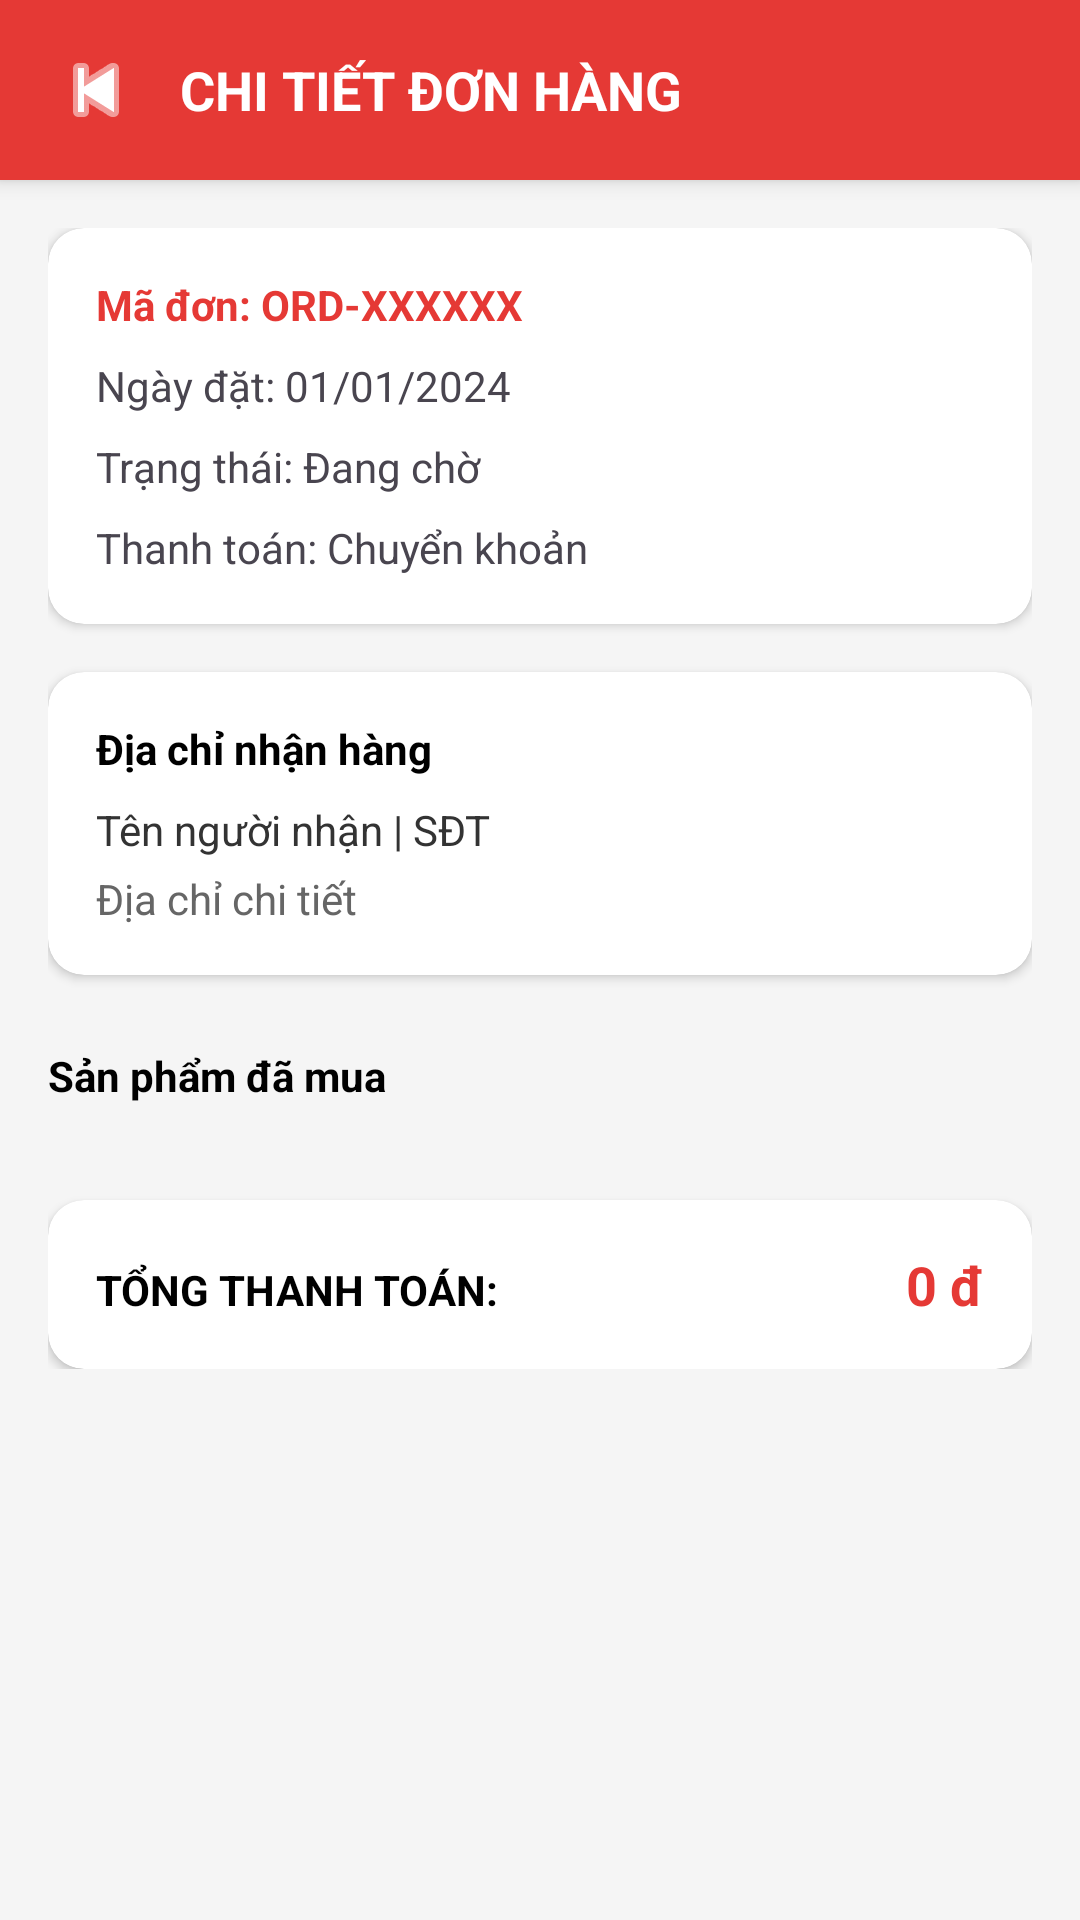

Produce the Android XML layout that renders to this screen, including the resource entries it uses.
<!-- AndroidManifest.xml: application theme Theme.Bài1 -->
<!-- res/layout/activity_order_history_detail.xml -->
<?xml version="1.0" encoding="utf-8"?>
<androidx.constraintlayout.widget.ConstraintLayout xmlns:android="http://schemas.android.com/apk/res/android"
    xmlns:app="http://schemas.android.com/apk/res-auto"
    android:layout_width="match_parent"
    android:layout_height="match_parent"
    android:background="#F5F5F5">

    <RelativeLayout
        android:id="@+id/toolbarOrderDetail"
        android:layout_width="match_parent"
        android:layout_height="60dp"
        android:background="@color/colorPrimary"
        android:elevation="4dp"
        android:paddingHorizontal="12dp"
        app:layout_constraintTop_toTopOf="parent">

        <ImageButton
            android:id="@+id/btnBackOrderDetail"
            android:layout_width="40dp"
            android:layout_height="40dp"
            android:layout_centerVertical="true"
            android:background="?attr/selectableItemBackgroundBorderless"
            android:src="@android:drawable/ic_media_previous"
            app:tint="@color/white" />

        <TextView
            android:layout_width="wrap_content"
            android:layout_height="wrap_content"
            android:layout_centerVertical="true"
            android:layout_marginStart="8dp"
            android:layout_toEndOf="@id/btnBackOrderDetail"
            android:text="CHI TIẾT ĐƠN HÀNG"
            android:textColor="@color/white"
            android:textSize="18sp"
            android:textStyle="bold" />
    </RelativeLayout>

    <androidx.core.widget.NestedScrollView
        android:layout_width="match_parent"
        android:layout_height="0dp"
        app:layout_constraintBottom_toBottomOf="parent"
        app:layout_constraintTop_toBottomOf="@id/toolbarOrderDetail">

        <LinearLayout
            android:layout_width="match_parent"
            android:layout_height="wrap_content"
            android:orientation="vertical"
            android:padding="16dp">

            
            <androidx.cardview.widget.CardView
                android:layout_width="match_parent"
                android:layout_height="wrap_content"
                app:cardCornerRadius="12dp"
                app:cardElevation="2dp">

                <LinearLayout
                    android:layout_width="match_parent"
                    android:layout_height="wrap_content"
                    android:orientation="vertical"
                    android:padding="16dp">

                    <TextView
                        android:id="@+id/txtDetailOrderId"
                        android:layout_width="match_parent"
                        android:layout_height="wrap_content"
                        android:text="Mã đơn: ORD-XXXXXX"
                        android:textColor="@color/colorPrimary"
                        android:textStyle="bold" />

                    <TextView
                        android:id="@+id/txtDetailOrderDate"
                        android:layout_width="match_parent"
                        android:layout_height="wrap_content"
                        android:layout_marginTop="8dp"
                        android:text="Ngày đặt: 01/01/2024" />

                    <TextView
                        android:id="@+id/txtDetailOrderStatus"
                        android:layout_width="match_parent"
                        android:layout_height="wrap_content"
                        android:layout_marginTop="8dp"
                        android:text="Trạng thái: Đang chờ" />

                    <TextView
                        android:id="@+id/txtDetailPayment"
                        android:layout_width="match_parent"
                        android:layout_height="wrap_content"
                        android:layout_marginTop="8dp"
                        android:text="Thanh toán: Chuyển khoản" />
                </LinearLayout>
            </androidx.cardview.widget.CardView>

            
            <androidx.cardview.widget.CardView
                android:layout_width="match_parent"
                android:layout_height="wrap_content"
                android:layout_marginTop="16dp"
                app:cardCornerRadius="12dp"
                app:cardElevation="2dp">

                <LinearLayout
                    android:layout_width="match_parent"
                    android:layout_height="wrap_content"
                    android:orientation="vertical"
                    android:padding="16dp">

                    <RelativeLayout
                        android:layout_width="match_parent"
                        android:layout_height="wrap_content">

                        <TextView
                            android:layout_width="wrap_content"
                            android:layout_height="wrap_content"
                            android:text="Địa chỉ nhận hàng"
                            android:textColor="#000000"
                            android:textStyle="bold" />

                        <TextView
                            android:id="@+id/btnEditShippingAddress"
                            android:layout_width="wrap_content"
                            android:layout_height="wrap_content"
                            android:layout_alignParentEnd="true"
                            android:text="Thay đổi"
                            android:textColor="@color/colorPrimary"
                            android:textStyle="bold"
                            android:visibility="gone" />
                    </RelativeLayout>

                    <TextView
                        android:id="@+id/txtDetailReceiver"
                        android:layout_width="match_parent"
                        android:layout_height="wrap_content"
                        android:layout_marginTop="8dp"
                        android:text="Tên người nhận | SĐT"
                        android:textColor="#333333" />

                    <TextView
                        android:id="@+id/txtDetailAddress"
                        android:layout_width="match_parent"
                        android:layout_height="wrap_content"
                        android:layout_marginTop="4dp"
                        android:text="Địa chỉ chi tiết"
                        android:textColor="#666666" />
                </LinearLayout>
            </androidx.cardview.widget.CardView>

            
            <TextView
                android:layout_width="match_parent"
                android:layout_height="wrap_content"
                android:layout_marginTop="24dp"
                android:text="Sản phẩm đã mua"
                android:textColor="#000000"
                android:textStyle="bold" />

            <androidx.cardview.widget.CardView
                android:layout_width="match_parent"
                android:layout_height="wrap_content"
                android:layout_marginTop="8dp"
                app:cardCornerRadius="12dp"
                app:cardElevation="2dp">

                <androidx.recyclerview.widget.RecyclerView
                    android:id="@+id/rvOrderDetailItems"
                    android:layout_width="match_parent"
                    android:layout_height="wrap_content"
                    android:nestedScrollingEnabled="false" />
            </androidx.cardview.widget.CardView>

            
            <androidx.cardview.widget.CardView
                android:layout_width="match_parent"
                android:layout_height="wrap_content"
                android:layout_marginTop="24dp"
                app:cardCornerRadius="12dp"
                app:cardElevation="2dp">

                <LinearLayout
                    android:layout_width="match_parent"
                    android:layout_height="wrap_content"
                    android:orientation="horizontal"
                    android:padding="16dp">

                    <TextView
                        android:layout_width="0dp"
                        android:layout_height="wrap_content"
                        android:layout_weight="1"
                        android:text="TỔNG THANH TOÁN:"
                        android:textColor="#000000"
                        android:textStyle="bold" />

                    <TextView
                        android:id="@+id/txtDetailOrderTotal"
                        android:layout_width="wrap_content"
                        android:layout_height="wrap_content"
                        android:text="0 đ"
                        android:textColor="#E53935"
                        android:textSize="18sp"
                        android:textStyle="bold" />
                </LinearLayout>
            </androidx.cardview.widget.CardView>

        </LinearLayout>
    </androidx.core.widget.NestedScrollView>

</androidx.constraintlayout.widget.ConstraintLayout>
<!-- resources referenced by this layout -->
<resources>
  <color name="colorPrimary">#E53935</color>
  <color name="white">#FFFFFFFF</color>
  <style name="Theme.Bài1" parent="Base.Theme.Bài1" />
  <style name="Base.Theme.Bài1" parent="Theme.Material3.DayNight.NoActionBar">
          
          <item name="colorPrimary">@color/colorPrimary</item>
          <item name="colorPrimaryVariant">@color/colorPrimaryDark</item>
          <item name="colorOnPrimary">@color/white</item>
          
          <item name="colorSecondary">@color/colorSecondary</item>
          <item name="colorSecondaryVariant">@color/colorPrimaryDark</item>
          <item name="colorOnSecondary">@color/black</item>
          
          <item name="android:statusBarColor">@color/colorPrimaryDark</item>
  
          
          <item name="android:windowBackground">@color/colorBackground</item>
      </style>
  <color name="colorPrimaryDark">#C62828</color>
  <color name="colorSecondary">#EF5350</color>
  <color name="black">#FF000000</color>
  <color name="colorBackground">#FFF5F5</color>
</resources>
